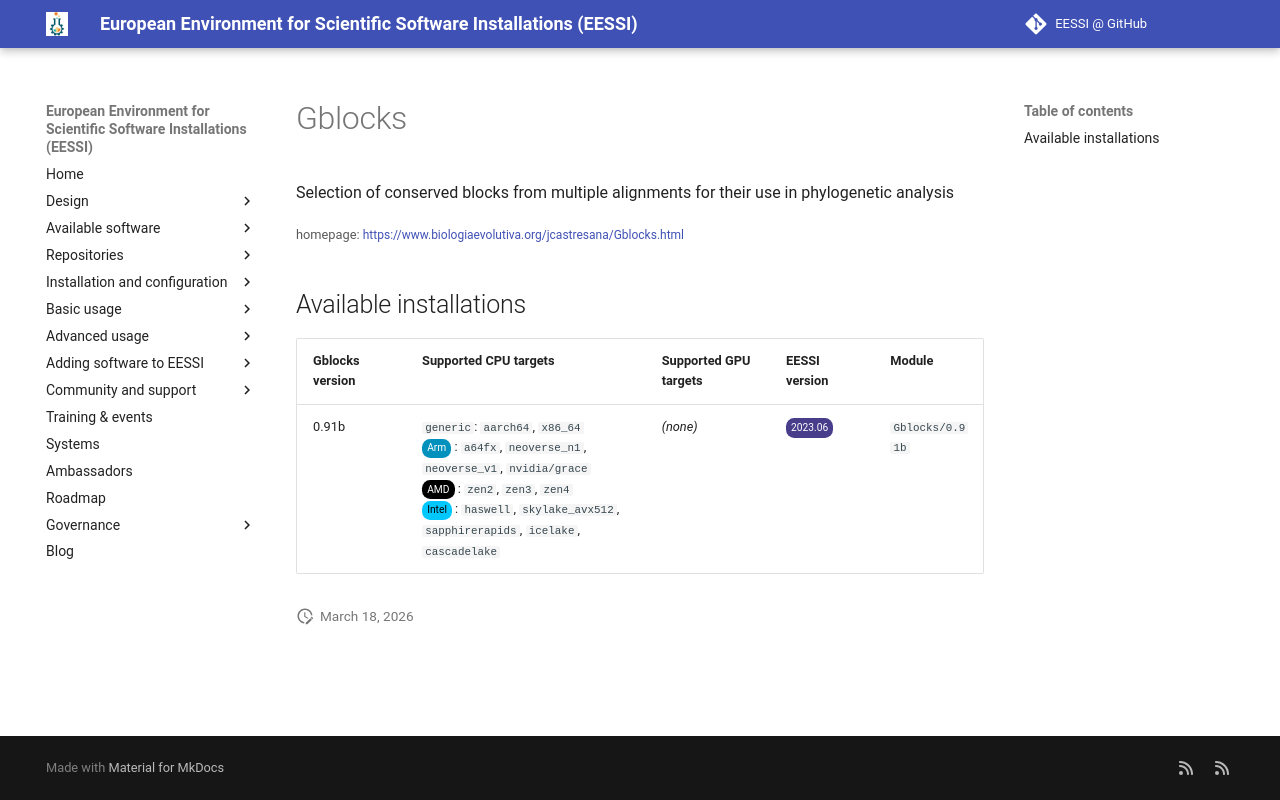

repository: EESSI/docs · page: available_software/detail/Gblocks/index.html · generator: mkdocs

---
json_ld:
  '@context': https://schema.org
  '@type': SoftwareApplication
  applicationCategory: DeveloperApplication
  description: Selection of conserved blocks from multiple alignments for their use
    in phylogenetic analysis
  license: Not confirmed
  name: Gblocks
  offers:
    '@type': Offer
    price: 0
  operatingSystem: LINUX
  review:
    '@type': Review
    author:
      '@type': Organization
      name: EESSI
    reviewBody: Application has been successfully made available on all architectures
      supported by EESSI
    reviewRating:
      '@type': Rating
      ratingValue: 5
  softwareRequirements: See https://www.eessi.io/docs/ for how to make EESSI available
    on your system
  softwareVersion: '[''0.91b'']'
  url: https://www.biologiaevolutiva.org/jcastresana/Gblocks.html
---
# Gblocks


Selection of conserved blocks from multiple alignments for their use in phylogenetic analysis

<small>homepage: </small><span class="software-link">[https://www.biologiaevolutiva.org/jcastresana/Gblocks.html](https://www.biologiaevolutiva.org/jcastresana/Gblocks.html)</span>

## Available installations


|Gblocks version|Supported CPU targets|Supported GPU targets|EESSI version|Module|
| --- | --- | --- | --- | --- |
|0.91b|`generic`: `aarch64`, `x86_64`<br/><span class="software-cpu-arm">Arm</span>: `a64fx`, `neoverse_n1`, `neoverse_v1`, `nvidia/grace`<br/><span class="software-cpu-amd">AMD</span>: `zen2`, `zen3`, `zen4`<br/><span class="software-cpu-intel">Intel</span>: `haswell`, `skylake_avx512`, `sapphirerapids`, `icelake`, `cascadelake`<br/>|*(none)*|<span class="software-eessi-version-202306">2023.06</span>|`Gblocks/0.91b`|
